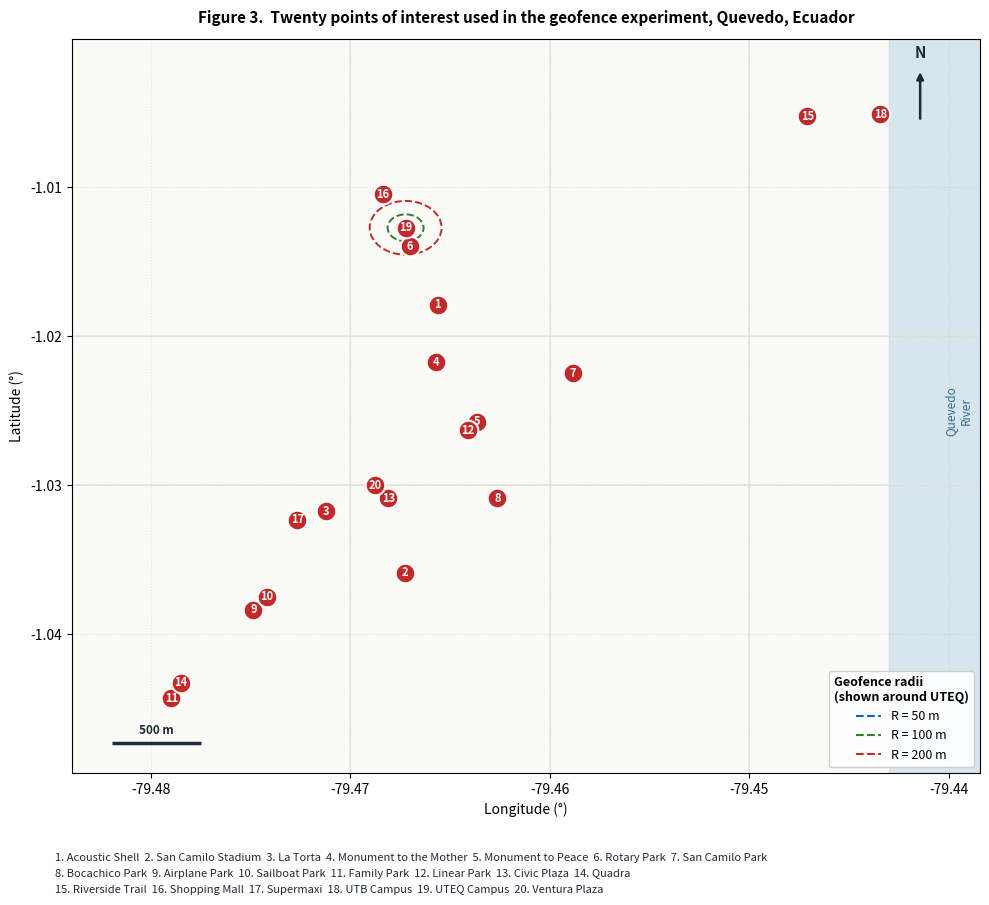

The script that saved this image: (Note: this script raises an exception after producing the figure.)
"""
Figure 3 — Geographic distribution of the 20 POIs in Quevedo, Ecuador.
Real coordinates from the geofence experiment data.
"""
import matplotlib.pyplot as plt
import numpy as np
from matplotlib.patches import Circle

# Real coordinates from the dataset
pois = [
    ("Acoustic Shell",       -1.017889, -79.465611),
    ("San Camilo Stadium",   -1.035874, -79.467254),
    ("La Torta",             -1.031730, -79.471203),
    ("Monument to the Mother", -1.021722, -79.465709),
    ("Monument to Peace",    -1.025729, -79.463617),
    ("Rotary Park",          -1.013986, -79.467008),
    ("San Camilo Park",      -1.022484, -79.458822),
    ("Bocachico Park",       -1.030850, -79.462618),
    ("Airplane Park",        -1.038341, -79.474846),
    ("Sailboat Park",        -1.037482, -79.474180),
    ("Family Park",          -1.044289, -79.478957),
    ("Linear Park",          -1.026329, -79.464108),
    ("Civic Plaza",          -1.030848, -79.468084),
    ("Quadra",               -1.043237, -79.478494),
    ("Riverside Trail",      -1.005244, -79.447076),
    ("Shopping Mall",        -1.010470, -79.468376),
    ("Supermaxi",            -1.032318, -79.472641),
    ("UTB Campus",           -1.005100, -79.443424),
    ("UTEQ Campus",          -1.012732, -79.467218),
    ("Ventura Plaza",        -1.030007, -79.468759),
]

# Convert to numpy arrays
lats = np.array([p[1] for p in pois])
lons = np.array([p[2] for p in pois])
names = [p[0] for p in pois]

# Setup figure
fig, ax = plt.subplots(figsize=(10, 9))

# Compute bounds with padding
lat_pad, lon_pad = 0.005, 0.005
lat_min, lat_max = lats.min() - lat_pad, lats.max() + lat_pad
lon_min, lon_max = lons.min() - lon_pad, lons.max() + lon_pad

# Background — schematic urban grid
ax.set_xlim(lon_min, lon_max)
ax.set_ylim(lat_min, lat_max)
ax.set_facecolor('#FAFAF7')

# Schematic "river" (Quevedo is on the Quevedo river, running approximately N-S)
# The real Quevedo river is east of UTB campus, around lon = -79.44
river_x = np.array([-79.4445, -79.4435, -79.4425, -79.4435, -79.4445])
river_y_top = np.array([-1.000, -1.010, -1.020, -1.035, -1.050])
ax.fill_betweenx(river_y_top,
                  np.full_like(river_y_top, -79.443),
                  np.full_like(river_y_top, -79.4365),
                  color='#B6D4E5', alpha=0.5, zorder=1)
ax.text(-79.4395, -1.025, 'Quevedo\nRiver', fontsize=8.5, color='#3A6B89',
        ha='center', va='center', style='italic', rotation=90)

# Schematic main avenues (rough N-S and E-W axes through downtown)
for lat0 in [-1.020, -1.030]:
    ax.axhline(lat0, color='#E5E5E5', linewidth=1.2, zorder=1)
for lon0 in [-79.470, -79.460, -79.450]:
    ax.axvline(lon0, color='#E5E5E5', linewidth=1.2, zorder=1)

# Plot POIs as numbered markers
for i, (name, lat, lon) in enumerate(pois, start=1):
    ax.scatter(lon, lat, s=200, c='#C62828', marker='o',
               edgecolor='white', linewidth=1.5, zorder=4)
    ax.text(lon, lat, str(i), color='white', fontsize=8,
            fontweight='bold', ha='center', va='center', zorder=5)

# Compass rose (top-right) — N points up by convention
compass_x = lon_max - 0.003
compass_y_base = lat_max - 0.005
ax.annotate('', xy=(compass_x, compass_y_base + 0.003),
            xytext=(compass_x, compass_y_base - 0.0005),
            arrowprops=dict(arrowstyle='-|>', color='#1F2937', lw=1.8))
ax.text(compass_x, compass_y_base + 0.0036, 'N', fontsize=11,
        fontweight='bold', ha='center', va='bottom', color='#1F2937')

# Scale bar (rough — at this latitude, 1 deg lon ≈ 111 km × cos(1°) ≈ 111 km;
# 0.005 deg ≈ 555 m → use 500 m scale bar)
scale_lon_start = lon_min + 0.002
scale_lon_end = scale_lon_start + (500 / 111000)  # ~0.0045 deg
scale_y = lat_min + 0.002
ax.plot([scale_lon_start, scale_lon_end], [scale_y, scale_y],
        color='#1F2937', linewidth=2.5, solid_capstyle='butt')
ax.text((scale_lon_start + scale_lon_end) / 2, scale_y + 0.0006,
        '500 m', ha='center', fontsize=8.5, fontweight='bold', color='#1F2937')

# Sample geofence radii drawn around one POI (UTEQ campus, idx 19)
utq_lat, utq_lon = -1.012732, -79.467218
# Convert meters to degrees: approximate at this latitude
m_per_deg_lat = 111000
m_per_deg_lon = 111000 * np.cos(np.radians(utq_lat))
for r_m, color, lab in [(50, '#1565C0', '50 m'),
                         (100, '#2E7D32', '100 m'),
                         (200, '#C62828', '200 m')]:
    r_deg_lat = r_m / m_per_deg_lat
    r_deg_lon = r_m / m_per_deg_lon
    # Approximate as ellipse using mean
    circle = Circle((utq_lon, utq_lat), r_deg_lat, fill=False,
                    edgecolor=color, linewidth=1.4, linestyle='--', zorder=3)
    ax.add_patch(circle)

# Inset legend for radii
from matplotlib.lines import Line2D
legend_elems = [
    Line2D([0], [0], color='#1565C0', linestyle='--', linewidth=1.5,
           label='R = 50 m'),
    Line2D([0], [0], color='#2E7D32', linestyle='--', linewidth=1.5,
           label='R = 100 m'),
    Line2D([0], [0], color='#C62828', linestyle='--', linewidth=1.5,
           label='R = 200 m'),
]
leg1 = ax.legend(handles=legend_elems, loc='lower right',
                  fontsize=9, framealpha=0.95, title='Geofence radii\n(shown around UTEQ)',
                  title_fontsize=9)
leg1.get_title().set_fontweight('bold')

# Labels
ax.set_xlabel('Longitude (°)', fontsize=10)
ax.set_ylabel('Latitude (°)', fontsize=10)
ax.set_title('Figure 3.  Twenty points of interest used in the geofence experiment, Quevedo, Ecuador',
             fontsize=11, fontweight='bold', pad=12)

# POI list as right-side legend table
poi_text_left = '  '.join([f'{i:>2}. {names[i-1]}' for i in range(1, 11)])
poi_text_right = '  '.join([f'{i:>2}. {names[i-1]}' for i in range(11, 21)])

# We will instead place a separate panel below the map
# POI list as bottom panel (three rows for 20 items)
fig.text(0.06, 0.038,
         '  '.join([f'{i+1}. {names[i]}' for i in range(0, 7)]),
         fontsize=8, color='#1F2937')
fig.text(0.06, 0.020,
         '  '.join([f'{i+1}. {names[i]}' for i in range(7, 14)]),
         fontsize=8, color='#1F2937')
fig.text(0.06, 0.002,
         '  '.join([f'{i+1}. {names[i]}' for i in range(14, 20)]),
         fontsize=8, color='#1F2937')

ax.grid(True, linestyle=':', alpha=0.3, zorder=0)
ax.set_aspect('auto')

plt.tight_layout(rect=[0, 0.07, 1, 1])
plt.savefig('/home/claude/rutai_figures/Figure_03_pois_map.png',
            dpi=300, bbox_inches='tight', facecolor='white')
plt.savefig('/home/claude/rutai_figures/Figure_03_pois_map.pdf',
            bbox_inches='tight', facecolor='white')
plt.close()
print("Figure 3 generated.")
